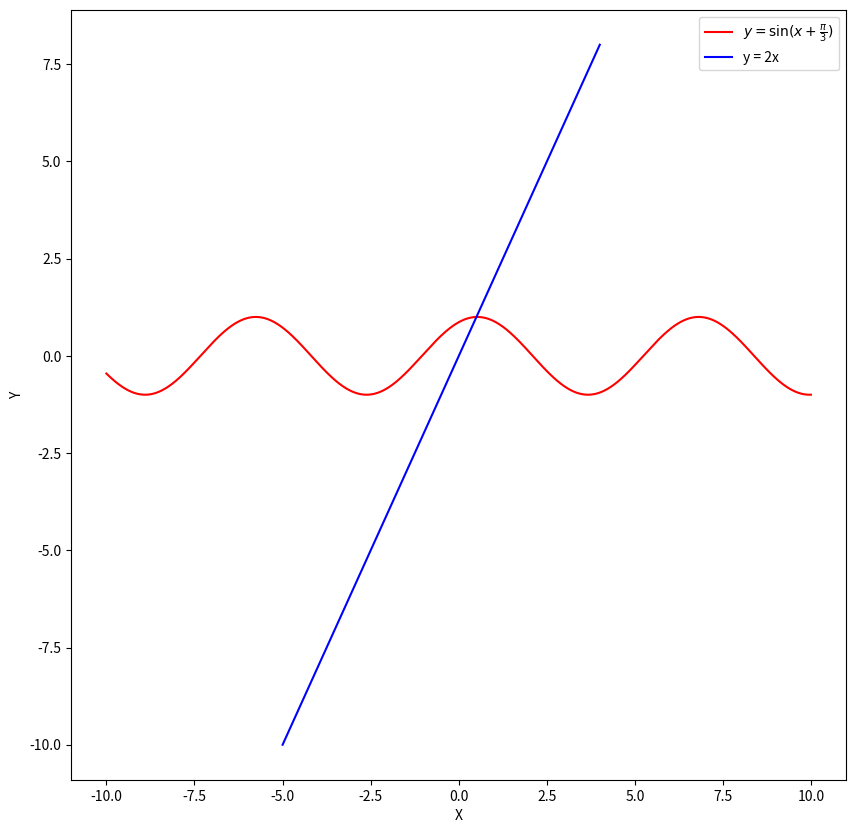

Recreate this plot in Python.
import numpy as np
import scipy.integrate as integrate
import scipy.constants as constant
from random import randint
import matplotlib.pyplot as plt


# пункт 1
print("1)\n")
a = np.ones((10, 10), float)
print(a, end='\n\n')
b = np.identity(10)
print(b, end='\n\n')


# пункт 2
print("2)\n")
c = np.array([[2, 1, 3, 6], [4, 1, 3, 3], [5, 2, 4, 1], [5, 1, 2, 2]])
print(c, end='\n\n')
print("Определитель:", np.linalg.det(c), end = '\n\n')


# пункт 3
print("3)")
A = np.array([[randint(-3, 5) for i in range(4)] for i in range(4)])
B = np.array([[randint(-3, 5)] for i in range(4)])
print("A\n", A)
print("B\n", B)
print("X\n", np.linalg.solve(A, B), end='\n\n')


# пункт 4
print("4)")
def f1(x: float) -> float:
    return 1/np.sqrt(1 - x**2)
res = integrate.quad(f1, -1/2, 1/2)
print("integral = {0} +- {1}".format(res[0], res[1]), end='\n\n')


# пункт 5
print("5)")
def f2(x):
    return np.cos(2*x)
res = integrate.quad(f2, 0, np.inf)
print("integral = {0} +- {1}".format(res[0], res[1]), end='\n\n')


# пункт 6
x1 = np.arange(-10, 10, 0.01)
x2 = np.arange(-5, 5, 1)
def f3(x):
    return np.sin(x + np.pi/3)
def f4(x):
    return x * 2
y1 = f3(x1)
y2 = f4(x2)

plt.figure(figsize=(10, 10))
plt.xlabel("X")
plt.ylabel("Y")
plt.plot(x1, y1, "r-", label=r"$y = \sin(x+\frac{\pi}{3})$")
plt.plot(x2, y2, "b-", label="y = 2x")
plt.legend()
plt.savefig("lab1_plot.png")